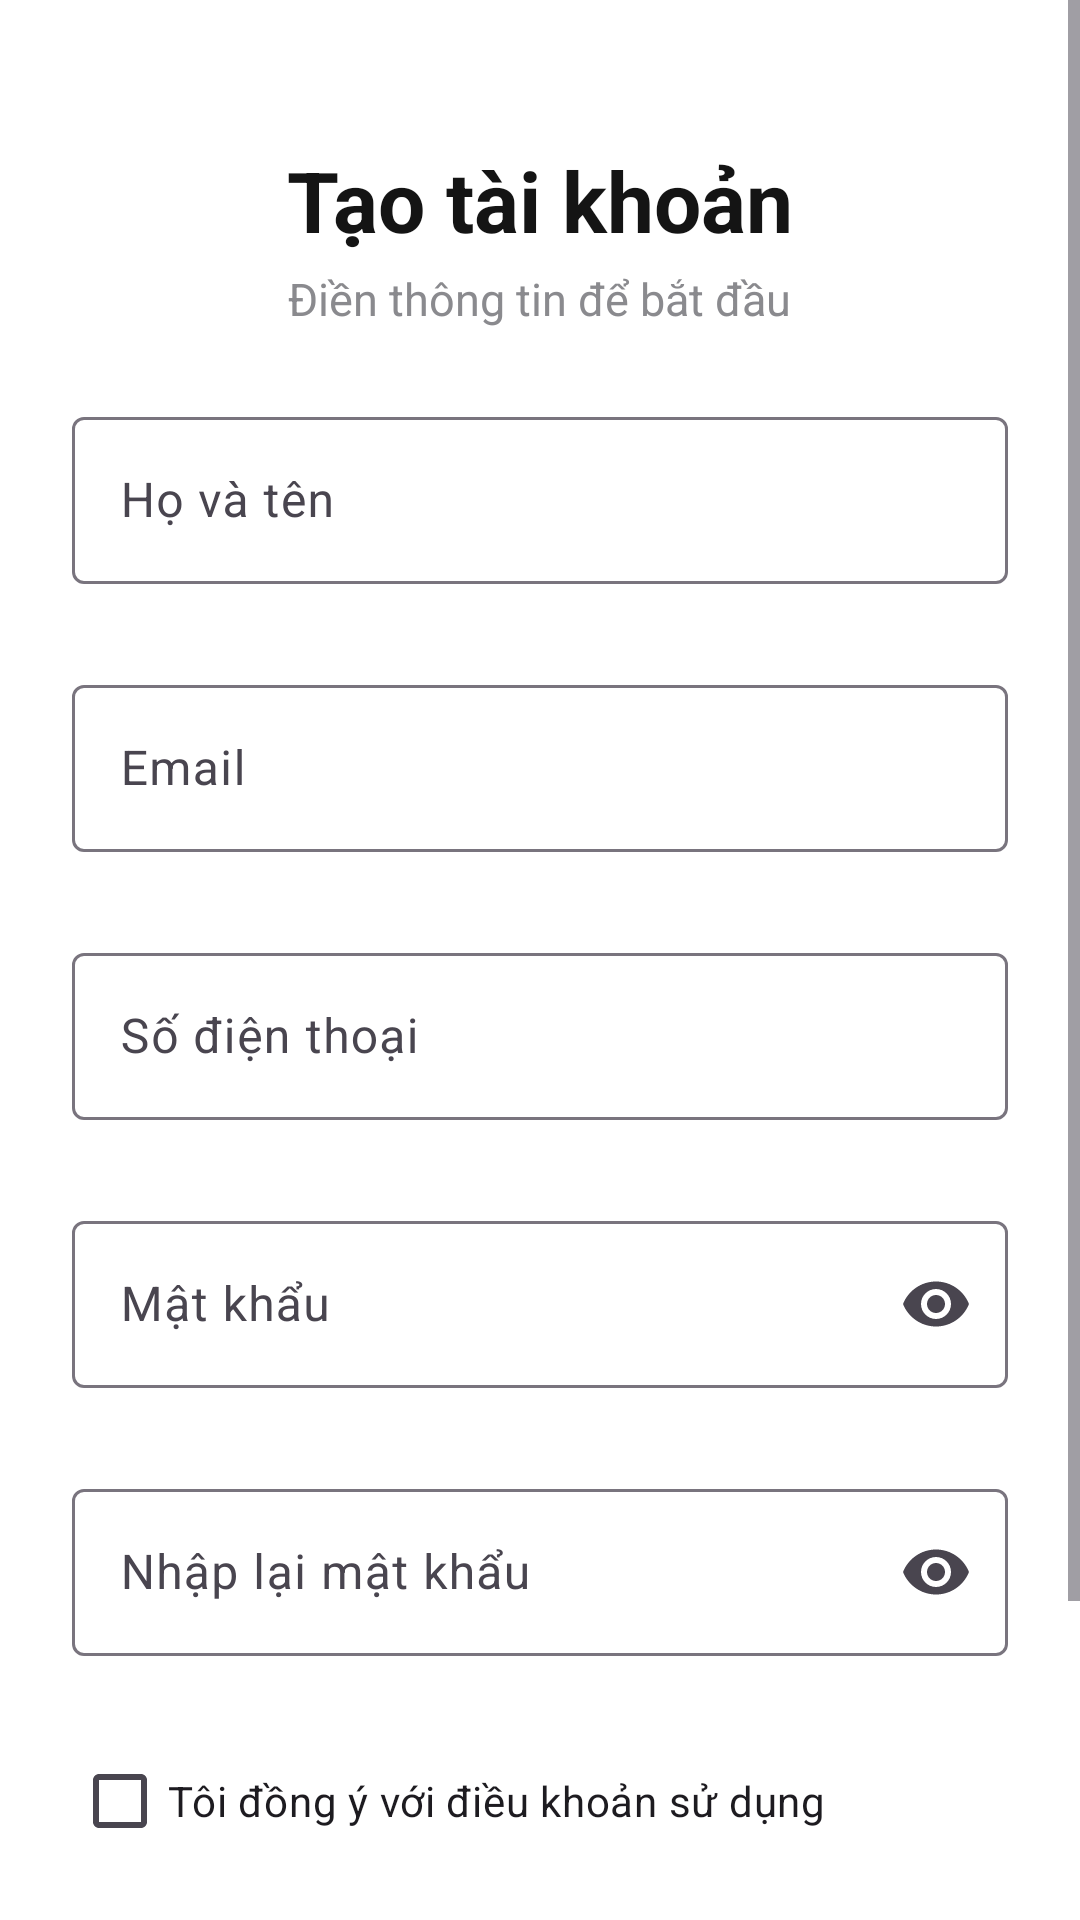

The Android layout XML behind this screen, and the referenced resources:
<!-- AndroidManifest.xml: application theme Theme.NguyenMinhQuanApp -->
<!-- res/layout/activity_register.xml -->
<?xml version="1.0" encoding="utf-8"?>
<ScrollView xmlns:android="http://schemas.android.com/apk/res/android"
    xmlns:app="http://schemas.android.com/apk/res-auto"
    android:id="@+id/main"
    android:fitsSystemWindows="true"
    android:layout_width="match_parent"
    android:layout_height="match_parent"
    android:background="@color/screen_background"
    android:fillViewport="true">

    <RelativeLayout
        android:layout_width="match_parent"
        android:layout_height="wrap_content"
        android:padding="24dp">

        <LinearLayout
            android:id="@+id/layoutHeader"
            android:layout_width="match_parent"
            android:layout_height="wrap_content"
            android:layout_alignParentTop="true"
            android:gravity="center_horizontal"
            android:orientation="vertical"
            android:paddingTop="24dp">

            <TextView
                android:layout_width="wrap_content"
                android:layout_height="wrap_content"
                android:text="@string/register_title"
                android:textColor="@color/text_primary"
                android:textSize="28sp"
                android:textStyle="bold" />

            <TextView
                android:layout_width="wrap_content"
                android:layout_height="wrap_content"
                android:layout_marginTop="4dp"
                android:text="@string/register_subtitle"
                android:textColor="@color/text_secondary"
                android:textSize="15sp" />
        </LinearLayout>

        <LinearLayout
            android:id="@+id/layoutForm"
            android:layout_width="match_parent"
            android:layout_height="wrap_content"
            android:layout_below="@id/layoutHeader"
            android:layout_marginTop="24dp"
            android:orientation="vertical">

            <com.google.android.material.textfield.TextInputLayout
                android:id="@+id/tilFullName"
                style="@style/Widget.Material3.TextInputLayout.OutlinedBox"
                android:layout_width="match_parent"
                android:layout_height="wrap_content"
                android:hint="@string/hint_full_name"
                app:errorEnabled="true">

                <com.google.android.material.textfield.TextInputEditText
                    android:id="@+id/edtFullName"
                    android:layout_width="match_parent"
                    android:layout_height="wrap_content"
                    android:inputType="textPersonName"
                    android:maxLines="1" />
            </com.google.android.material.textfield.TextInputLayout>

            <com.google.android.material.textfield.TextInputLayout
                android:id="@+id/tilEmail"
                style="@style/Widget.Material3.TextInputLayout.OutlinedBox"
                android:layout_width="match_parent"
                android:layout_height="wrap_content"
                android:layout_marginTop="8dp"
                android:hint="@string/hint_email"
                app:errorEnabled="true">

                <com.google.android.material.textfield.TextInputEditText
                    android:id="@+id/edtEmail"
                    android:layout_width="match_parent"
                    android:layout_height="wrap_content"
                    android:inputType="textEmailAddress"
                    android:maxLines="1" />
            </com.google.android.material.textfield.TextInputLayout>

            <com.google.android.material.textfield.TextInputLayout
                android:id="@+id/tilPhone"
                style="@style/Widget.Material3.TextInputLayout.OutlinedBox"
                android:layout_width="match_parent"
                android:layout_height="wrap_content"
                android:layout_marginTop="8dp"
                android:hint="@string/hint_phone"
                app:errorEnabled="true">

                <com.google.android.material.textfield.TextInputEditText
                    android:id="@+id/edtPhone"
                    android:layout_width="match_parent"
                    android:layout_height="wrap_content"
                    android:inputType="phone"
                    android:maxLines="1" />
            </com.google.android.material.textfield.TextInputLayout>

            <com.google.android.material.textfield.TextInputLayout
                android:id="@+id/tilPassword"
                style="@style/Widget.Material3.TextInputLayout.OutlinedBox"
                android:layout_width="match_parent"
                android:layout_height="wrap_content"
                android:layout_marginTop="8dp"
                android:hint="@string/hint_password"
                app:endIconMode="password_toggle"
                app:errorEnabled="true">

                <com.google.android.material.textfield.TextInputEditText
                    android:id="@+id/edtPassword"
                    android:layout_width="match_parent"
                    android:layout_height="wrap_content"
                    android:inputType="textPassword"
                    android:maxLines="1" />
            </com.google.android.material.textfield.TextInputLayout>

            <com.google.android.material.textfield.TextInputLayout
                android:id="@+id/tilConfirmPassword"
                style="@style/Widget.Material3.TextInputLayout.OutlinedBox"
                android:layout_width="match_parent"
                android:layout_height="wrap_content"
                android:layout_marginTop="8dp"
                android:hint="@string/hint_confirm_password"
                app:endIconMode="password_toggle"
                app:errorEnabled="true">

                <com.google.android.material.textfield.TextInputEditText
                    android:id="@+id/edtConfirmPassword"
                    android:layout_width="match_parent"
                    android:layout_height="wrap_content"
                    android:inputType="textPassword"
                    android:maxLines="1" />
            </com.google.android.material.textfield.TextInputLayout>

            <com.google.android.material.checkbox.MaterialCheckBox
                android:id="@+id/cbTerms"
                android:layout_width="match_parent"
                android:layout_height="wrap_content"
                android:layout_marginTop="4dp"
                android:text="@string/register_accept_terms" />

            <com.google.android.material.button.MaterialButton
                android:id="@+id/btnRegister"
                android:layout_width="match_parent"
                android:layout_height="52dp"
                android:layout_marginTop="16dp"
                android:backgroundTint="@color/brand_primary"
                android:text="@string/register_button"
                android:textSize="16sp"
                app:cornerRadius="16dp" />
        </LinearLayout>

        <LinearLayout
            android:id="@+id/layoutFooter"
            android:layout_width="wrap_content"
            android:layout_height="wrap_content"
            android:layout_below="@id/layoutForm"
            android:layout_centerHorizontal="true"
            android:layout_marginTop="16dp"
            android:gravity="center_vertical"
            android:orientation="horizontal">

            <TextView
                android:layout_width="wrap_content"
                android:layout_height="wrap_content"
                android:text="@string/register_have_account"
                android:textColor="@color/text_secondary"
                android:textSize="14sp" />

            <TextView
                android:id="@+id/tvGoLogin"
                android:layout_width="wrap_content"
                android:layout_height="wrap_content"
                android:padding="8dp"
                android:text="@string/register_go_login"
                android:textColor="@color/brand_primary"
                android:textSize="14sp"
                android:textStyle="bold" />
        </LinearLayout>

    </RelativeLayout>
</ScrollView>
<!-- resources referenced by this layout -->
<resources>
  <color name="brand_primary">#141414</color>
  <color name="screen_background">#FFFFFF</color>
  <color name="text_primary">#141414</color>
  <color name="text_secondary">#8A8A8E</color>
  <string name="hint_confirm_password">Nhập lại mật khẩu</string>
  <string name="hint_email">Email</string>
  <string name="hint_full_name">Họ và tên</string>
  <string name="hint_password">Mật khẩu</string>
  <string name="hint_phone">Số điện thoại</string>
  <string name="register_accept_terms">Tôi đồng ý với điều khoản sử dụng</string>
  <string name="register_button">Đăng ký</string>
  <string name="register_go_login">Đăng nhập</string>
  <string name="register_have_account">Đã có tài khoản?</string>
  <string name="register_subtitle">Điền thông tin để bắt đầu</string>
  <string name="register_title">Tạo tài khoản</string>
  <style name="Theme.NguyenMinhQuanApp" parent="Base.Theme.NguyenMinhQuanApp" />
  <style name="Base.Theme.NguyenMinhQuanApp" parent="Theme.Material3.DayNight.NoActionBar">
  
          <item name="colorPrimary">@color/brand_primary</item>
          <item name="colorOnPrimary">@color/white</item>
          <item name="colorPrimaryContainer">@color/brand_primary</item>
          <item name="colorOnPrimaryContainer">@color/white</item>
          <item name="colorSurface">@color/white</item>
          <item name="android:colorBackground">@color/white</item>
  
          <item name="android:statusBarColor">@color/white</item>
          <item name="android:windowLightStatusBar">true</item>
      </style>
  <color name="white">#FFFFFFFF</color>
</resources>
